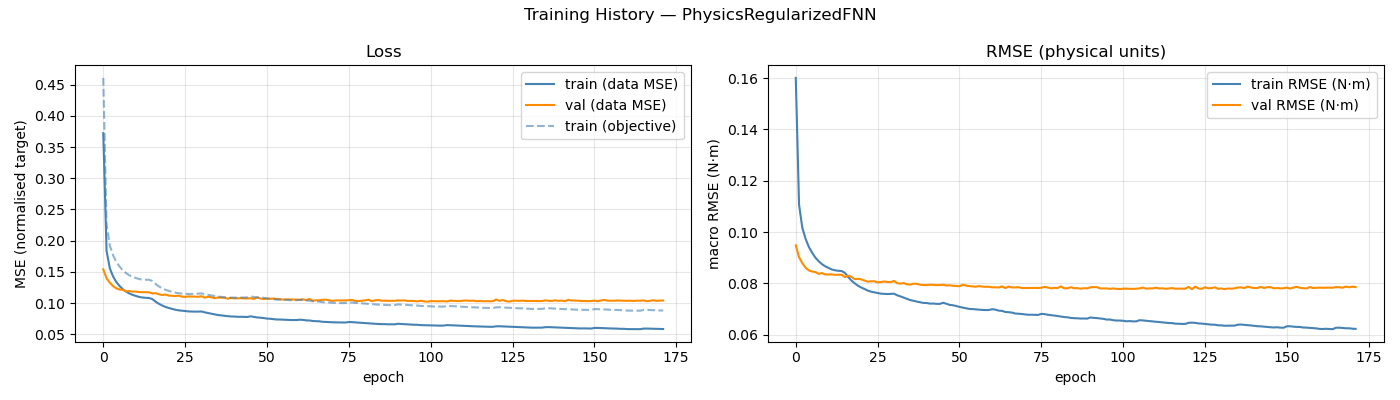

The table this chart was drawn from, first rows:
epoch, train_loss, val_loss, train_rmse, val_rmse, train_loss_obj
1, 0.3723, 0.1541, 0.1601, 0.09484, 0.4607
2, 0.184, 0.1399, 0.1107, 0.09025, 0.2262
3, 0.1558, 0.1328, 0.1017, 0.0879, 0.1922
4, 0.1427, 0.1272, 0.09738, 0.08612, 0.1767
5, 0.1336, 0.1237, 0.09419, 0.08506, 0.1659
6, 0.1274, 0.1218, 0.09198, 0.08466, 0.1585
7, 0.1221, 0.1213, 0.09005, 0.08444, 0.1523
8, 0.1183, 0.1189, 0.08866, 0.08376, 0.1479
9, 0.1154, 0.1194, 0.08752, 0.08407, 0.1444
10, 0.1132, 0.1184, 0.08667, 0.08349, 0.142
11, 0.1114, 0.1186, 0.08606, 0.08351, 0.1402
12, 0.1098, 0.1176, 0.08544, 0.08352, 0.1384
13, 0.1091, 0.1175, 0.08514, 0.08336, 0.1378
14, 0.1085, 0.1175, 0.08493, 0.08341, 0.1374
15, 0.1083, 0.1174, 0.08486, 0.08342, 0.1374
16, 0.1064, 0.1155, 0.08413, 0.08247, 0.1355
17, 0.1023, 0.116, 0.08253, 0.08306, 0.1307
18, 0.0989, 0.1143, 0.08112, 0.08257, 0.1267
19, 0.09622, 0.113, 0.08007, 0.08167, 0.1239
20, 0.09396, 0.1138, 0.07913, 0.08184, 0.1214
21, 0.0922, 0.1121, 0.07841, 0.08159, 0.1195
22, 0.09086, 0.1118, 0.07785, 0.08116, 0.1182
23, 0.08946, 0.1114, 0.07723, 0.08069, 0.1168
24, 0.0885, 0.1119, 0.0768, 0.08087, 0.1159
25, 0.08788, 0.1106, 0.07654, 0.08084, 0.1154
26, 0.08727, 0.11, 0.07629, 0.08043, 0.115
27, 0.08676, 0.1108, 0.07604, 0.08057, 0.1146
28, 0.08651, 0.1105, 0.07597, 0.08076, 0.1147
29, 0.08643, 0.1104, 0.07588, 0.08058, 0.1148
30, 0.08642, 0.1101, 0.07592, 0.08055, 0.1152
31, 0.08666, 0.1112, 0.07601, 0.08098, 0.1157
32, 0.08526, 0.1087, 0.07539, 0.08009, 0.1143
33, 0.08418, 0.1102, 0.07497, 0.07996, 0.1134
34, 0.08304, 0.1094, 0.07447, 0.08015, 0.1124
35, 0.08206, 0.108, 0.07399, 0.07966, 0.1114
36, 0.08094, 0.109, 0.07352, 0.07957, 0.1104
37, 0.08044, 0.1088, 0.07325, 0.07993, 0.1101
38, 0.07971, 0.1088, 0.07293, 0.07984, 0.1094
39, 0.07911, 0.1071, 0.07267, 0.07953, 0.109
40, 0.07865, 0.1084, 0.07243, 0.07938, 0.1087
41, 0.07856, 0.1077, 0.07239, 0.07938, 0.1089
42, 0.07809, 0.1077, 0.07214, 0.07951, 0.1086
43, 0.07814, 0.108, 0.07219, 0.07946, 0.109
44, 0.07795, 0.1077, 0.07206, 0.07937, 0.109
45, 0.07785, 0.1075, 0.07204, 0.07938, 0.1092
46, 0.07889, 0.1078, 0.07249, 0.07951, 0.1107
47, 0.07802, 0.1068, 0.0721, 0.0792, 0.1099
48, 0.07709, 0.1091, 0.07166, 0.07929, 0.1091
49, 0.0767, 0.1074, 0.07151, 0.07909, 0.1089
50, 0.07611, 0.1066, 0.07123, 0.07905, 0.1085
51, 0.07527, 0.1072, 0.07087, 0.07891, 0.1076
52, 0.07496, 0.107, 0.07061, 0.0795, 0.107
53, 0.07436, 0.1074, 0.07039, 0.07916, 0.1064
54, 0.07377, 0.1065, 0.07008, 0.07899, 0.1057
55, 0.07378, 0.1064, 0.07003, 0.07888, 0.1057
56, 0.07348, 0.1056, 0.06991, 0.07874, 0.1053
57, 0.07329, 0.1061, 0.06981, 0.07898, 0.1051
58, 0.07303, 0.1059, 0.06969, 0.07879, 0.1048
59, 0.07288, 0.1058, 0.06965, 0.07869, 0.1047
60, 0.07292, 0.1056, 0.06966, 0.07873, 0.1047
... 112 more rows
